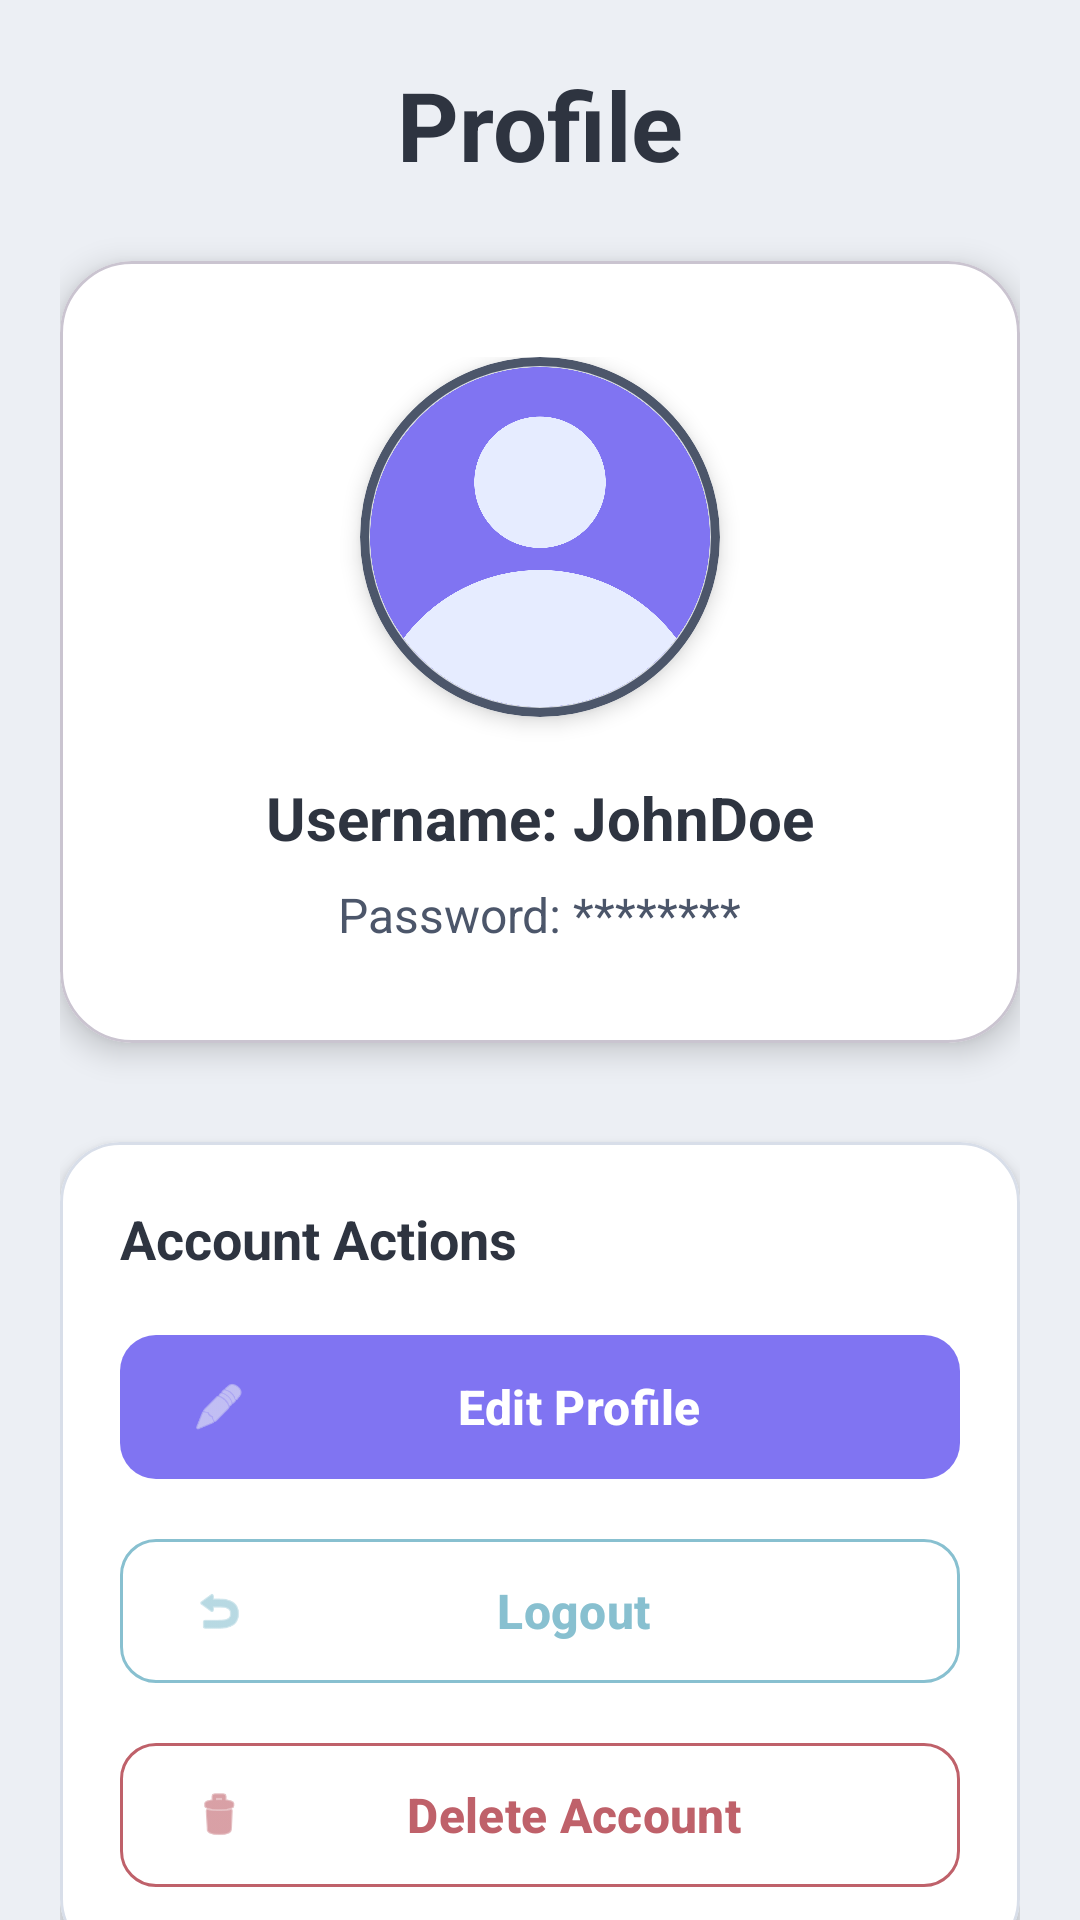

The Android layout XML behind this screen, and the referenced resources:
<!-- AndroidManifest.xml: application theme Theme.HabitZen -->
<!-- res/layout/fragment_profile.xml -->
<androidx.core.widget.NestedScrollView xmlns:android="http://schemas.android.com/apk/res/android"
    xmlns:app="http://schemas.android.com/apk/res-auto"
    xmlns:tools="http://schemas.android.com/tools"
    android:layout_width="match_parent"
    android:layout_height="match_parent"
    android:background="@drawable/gradient_background_main_screens"
    android:fillViewport="true"
    tools:context=".ui.ProfileFragment">

    <LinearLayout
        android:layout_width="match_parent"
        android:layout_height="wrap_content"
        android:orientation="vertical"
        android:padding="20dp">

        
        <TextView
            android:layout_width="wrap_content"
            android:layout_height="wrap_content"
            android:layout_gravity="center_horizontal"
            android:text="Profile"
            android:textColor="@color/on_surface"
            android:textSize="32sp"
            android:textStyle="bold"
            android:layout_marginBottom="24dp" />

        
        <com.google.android.material.card.MaterialCardView
            android:layout_width="match_parent"
            android:layout_height="wrap_content"
            android:layout_marginBottom="33dp"
            app:cardCornerRadius="24dp"
            app:cardElevation="6dp"
            app:cardUseCompatPadding="false"
            app:cardBackgroundColor="@color/card_background">

            <LinearLayout
                android:layout_width="match_parent"
                android:layout_height="wrap_content"
                android:orientation="vertical"
                android:gravity="center_horizontal"
                android:padding="32dp">

                
                <com.google.android.material.card.MaterialCardView
                    android:layout_width="120dp"
                    android:layout_height="120dp"
                    android:layout_marginBottom="20dp"
                    app:cardCornerRadius="60dp"
                    app:cardElevation="4dp"
                    app:cardUseCompatPadding="false"
                    app:strokeWidth="3dp"
                    app:strokeColor="@color/primary_60">

                    <ImageView
                        android:layout_width="match_parent"
                        android:layout_height="match_parent"
                        android:src="@drawable/profilenew"
                        android:contentDescription="Profile Picture"
                        android:scaleType="centerCrop" />

                </com.google.android.material.card.MaterialCardView>

                
                <TextView
                    android:id="@+id/profile_username"
                    android:layout_width="wrap_content"
                    android:layout_height="wrap_content"
                    android:text="Username: JohnDoe"
                    android:textColor="@color/on_surface"
                    android:textSize="20sp"
                    android:textStyle="bold"
                    android:layout_marginBottom="8dp" />

                <TextView
                    android:id="@+id/profile_password"
                    android:layout_width="wrap_content"
                    android:layout_height="wrap_content"
                    android:text="Password: ********"
                    android:textColor="@color/on_surface_variant"
                    android:textSize="16sp" />

            </LinearLayout>

        </com.google.android.material.card.MaterialCardView>

        
        <com.google.android.material.card.MaterialCardView
            android:layout_width="match_parent"
            android:layout_height="wrap_content"
            android:layout_marginBottom="16dp"
            app:cardCornerRadius="20dp"
            app:cardElevation="3dp"
            app:cardUseCompatPadding="false"
            app:cardBackgroundColor="@color/card_background"
            app:strokeWidth="1dp"
            app:strokeColor="@color/surface_container">

            <LinearLayout
                android:layout_width="match_parent"
                android:layout_height="wrap_content"
                android:orientation="vertical"
                android:padding="20dp">

                <TextView
                    android:layout_width="match_parent"
                    android:layout_height="wrap_content"
                    android:text="Account Actions"
                    android:textColor="@color/on_surface"
                    android:textSize="18sp"
                    android:textStyle="bold"
                    android:layout_marginBottom="16dp" />

                <com.google.android.material.button.MaterialButton
                    android:id="@+id/edit_profile_button"
                    style="@style/Widget.Material3.Button"
                    android:layout_width="match_parent"
                    android:layout_height="56dp"
                    android:text="Edit Profile"
                    app:backgroundTint="@color/new_primary"
                    android:textColor="@color/white"
                    android:textSize="16sp"
                    android:textStyle="bold"
                    app:cornerRadius="12dp"
                    app:icon="@android:drawable/ic_menu_edit"
                    app:iconTint="@color/on_primary"
                    android:layout_marginBottom="12dp" />

                <com.google.android.material.button.MaterialButton
                    android:id="@+id/logout_button"
                    style="@style/Widget.Material3.Button.OutlinedButton"
                    android:layout_width="match_parent"
                    android:layout_height="56dp"
                    android:text="Logout"
                    app:strokeColor="@color/secondary_30"
                    android:textColor="@color/secondary_30"
                    android:textSize="16sp"
                    android:textStyle="bold"
                    app:cornerRadius="12dp"
                    app:icon="@android:drawable/ic_menu_revert"
                    app:iconTint="@color/secondary_30"
                    android:layout_marginBottom="12dp" />

                <com.google.android.material.button.MaterialButton
                    android:id="@+id/delete_account_button"
                    style="@style/Widget.Material3.Button.OutlinedButton"
                    android:layout_width="match_parent"
                    android:layout_height="56dp"
                    android:text="Delete Account"
                    app:strokeColor="@color/error"
                    android:textColor="@color/error"
                    android:textSize="16sp"
                    android:textStyle="bold"
                    app:cornerRadius="12dp"
                    app:icon="@android:drawable/ic_menu_delete"
                    app:iconTint="@color/error" />

            </LinearLayout>

        </com.google.android.material.card.MaterialCardView>

        
        <com.google.android.material.card.MaterialCardView
            android:layout_width="match_parent"
            android:layout_height="wrap_content"
            app:cardCornerRadius="16dp"
            app:cardElevation="2dp"
            app:cardUseCompatPadding="false"
            app:cardBackgroundColor="@color/card_background"
            app:strokeWidth="1dp"
            app:strokeColor="@color/surface_container">



        </com.google.android.material.card.MaterialCardView>

    </LinearLayout>

</androidx.core.widget.NestedScrollView>
<!-- resources referenced by this layout -->
<resources>
  <color name="card_background">#FFFFFF</color>
  <color name="error">#BF616A</color>
  <color name="new_primary">#8074F2</color>
  <color name="on_primary">#ECEFF4</color>
  <color name="on_surface">#2E3440</color>
  <color name="on_surface_variant">#4C566A</color>
  <color name="primary_60">#4C566A</color>
  <color name="secondary_30">#88C0D0</color>
  <color name="surface_container">#D8DEE9</color>
  <color name="white">#FFFFFF</color>
  <!-- drawable profilenew: png bitmap (drawable, 41913 bytes) -->
  <style name="Theme.HabitZen" parent="Theme.Material3.DayNight.NoActionBar">
          
          <item name="colorPrimary">@color/primary_60</item>
          <item name="colorPrimaryVariant">@color/primaryDark_60</item>
          <item name="colorOnPrimary">@color/on_primary</item>
  
          
          <item name="colorSecondary">@color/secondary_30</item>
          <item name="colorSecondaryVariant">@color/secondaryDark_30</item>
          <item name="colorOnSecondary">@color/white</item>
  
          
          <item name="colorSurface">@color/surface</item>
          <item name="colorOnSurface">@color/on_surface</item>
          <item name="colorSurfaceVariant">@color/surface_variant</item>
          <item name="colorOnSurfaceVariant">@color/on_surface_variant</item>
  
          
          <item name="android:colorBackground">@color/background_primary</item>
          <item name="colorOnBackground">@color/on_surface</item>
  
          
          <item name="colorAccent">@color/new_primary</item>
  
          
          <item name="colorError">@color/error</item>
          <item name="colorOnError">@color/white</item>
  
          
          <item name="android:statusBarColor">#8074F2</item>
          <item name="android:windowLightStatusBar">false</item>
  
          
          <item name="android:navigationBarColor">#8074F2</item>
          <item name="android:windowLightNavigationBar">true</item>
      </style>
  <color name="primaryDark_60">#2E3440</color>
  <color name="secondaryDark_30">#81A1C1</color>
  <color name="surface">#ECEFF4</color>
  <color name="surface_variant">#E5E9F0</color>
  <color name="background_primary">#ECEFF4</color>
</resources>
